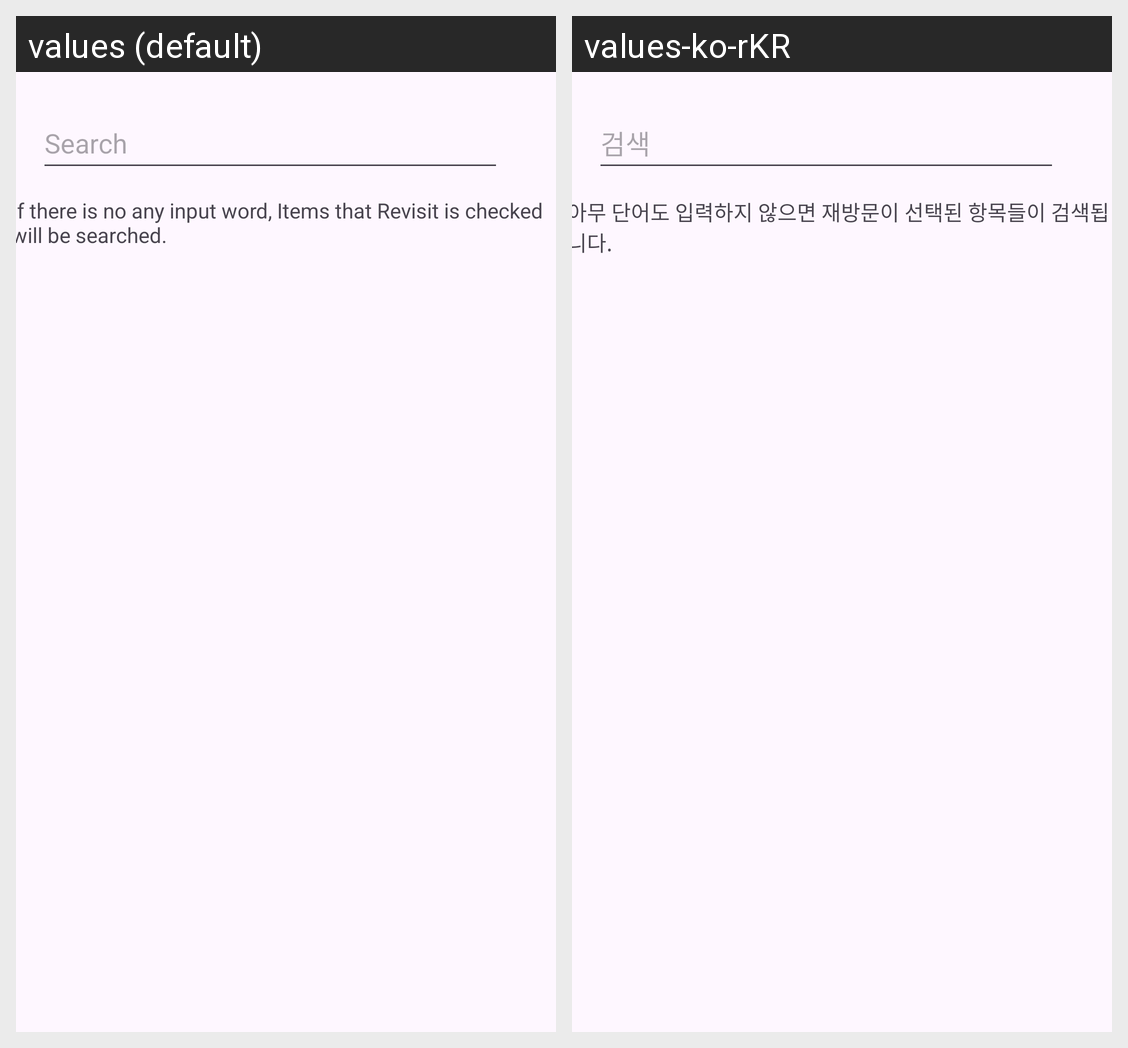

The same Android screen rendered under two of its app's locales, left to right. List the strings drawn on it with the default value and each locale's translation.
Android screen res/layout/fragment_search.xml rendered under 2 locales, left to right: values (default), values-ko-rKR. Device: Nexus 5 (rendered at 1080×1920; each locale shown at half size, 540×960, under a caption strip naming it); theme Theme.TravelHorizon.
Strings drawn on this screen, with the default value and each locale's value (text and hints the layout hard-codes, and strings that could not be matched under every locale, appear in the picture but are not listed):

search
  values: Search
  values-ko-rKR: 검색

search_desc
  values: If there is no any input word, Items that Revisit is checked will be searched.
  values-ko-rKR: 아무 단어도 입력하지 않으면 재방문이 선택된 항목들이 검색됩니다.
